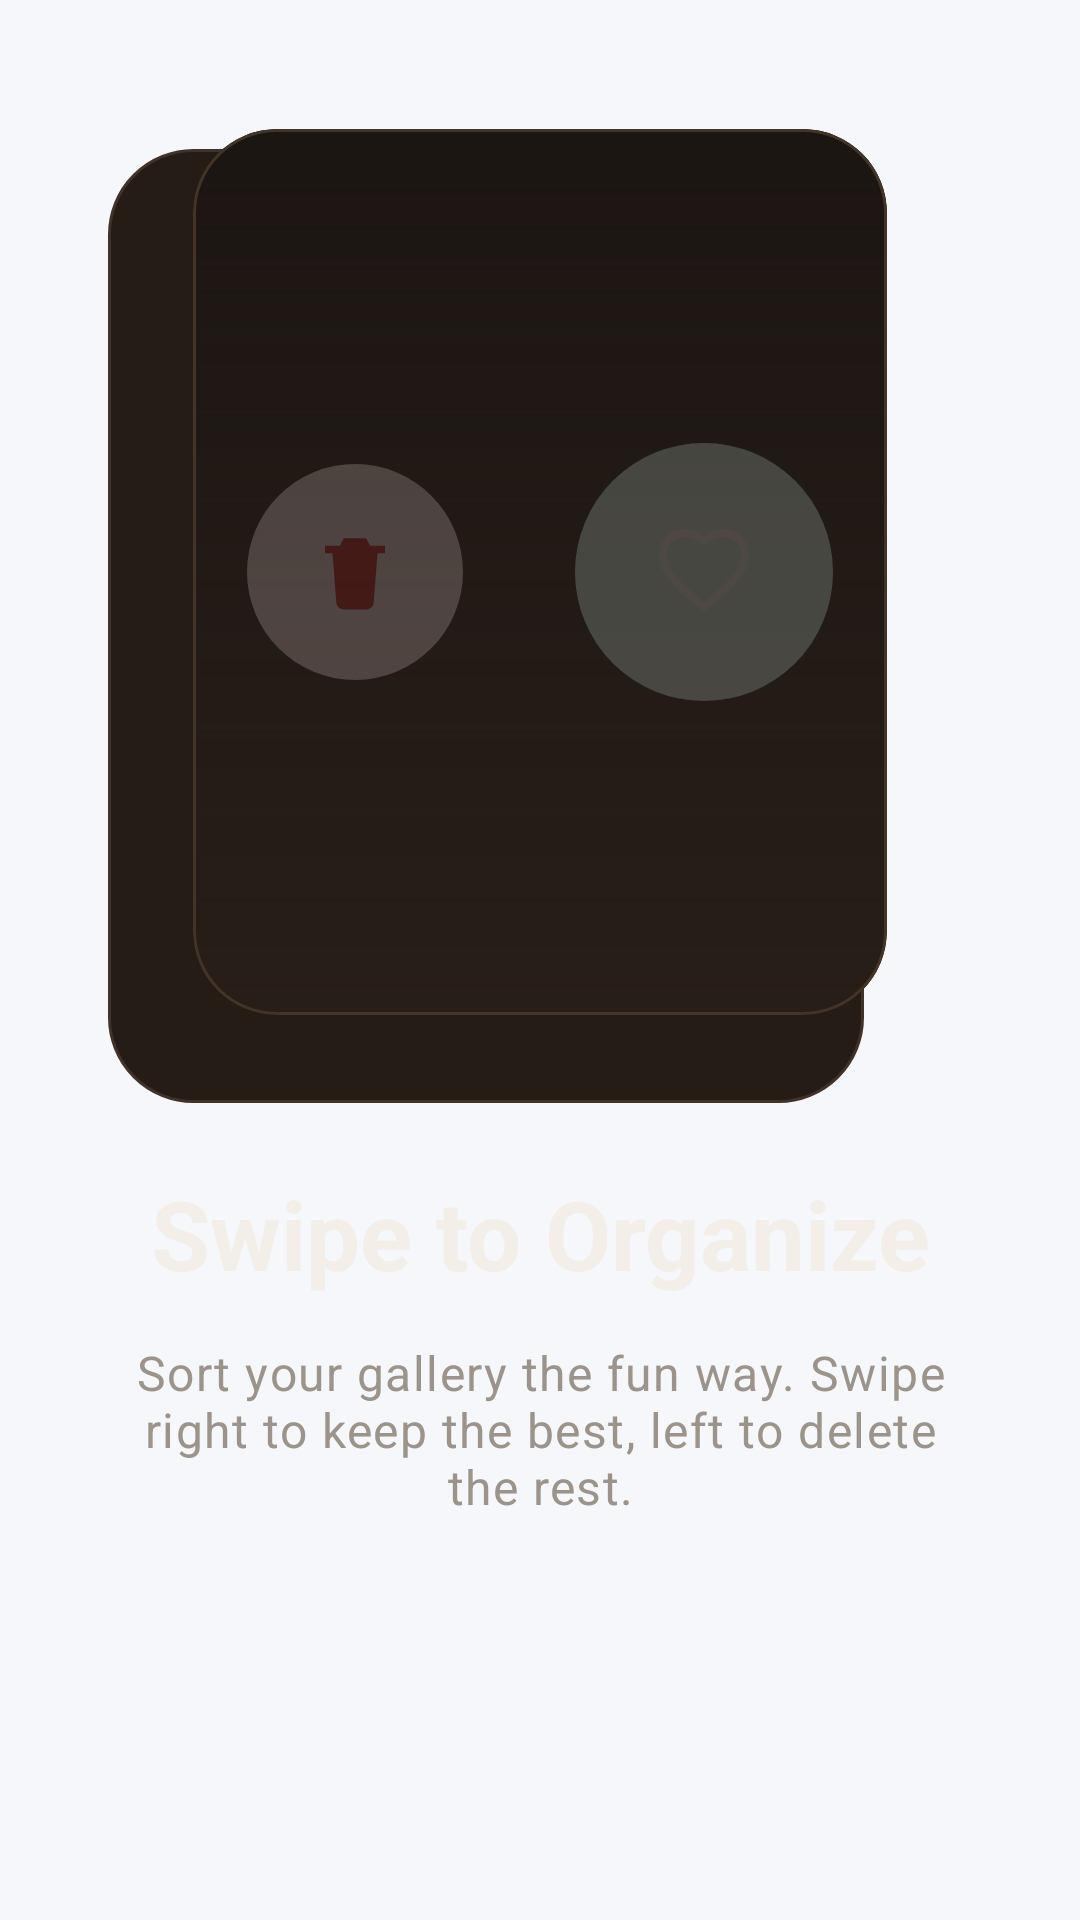

Layout XML and referenced resources for this Android screen:
<!-- AndroidManifest.xml: application theme Theme.SafKaro -->
<!-- res/layout/fragment_onboarding_swipe_organize.xml -->
<?xml version="1.0" encoding="utf-8"?>
<FrameLayout xmlns:android="http://schemas.android.com/apk/res/android"
    xmlns:app="http://schemas.android.com/apk/res-auto"
    android:layout_width="match_parent"
    android:layout_height="match_parent"
    android:paddingStart="@dimen/space_24"
    android:paddingTop="@dimen/space_8"
    android:paddingEnd="@dimen/space_24"
    android:paddingBottom="@dimen/onboarding_page_bottom_padding">

    <View
        android:id="@+id/viewSwipeGlow"
        android:layout_width="@dimen/onboarding_glow_size"
        android:layout_height="@dimen/onboarding_glow_size"
        android:layout_gravity="center_horizontal|top"
        android:layout_marginTop="124dp"
        android:alpha="0.46"
        android:background="@drawable/bg_onboarding_glow_orange" />

    <LinearLayout
        android:layout_width="match_parent"
        android:layout_height="match_parent"
        android:gravity="center_horizontal|center_vertical"
        android:orientation="vertical">

        <FrameLayout
            android:layout_width="320dp"
            android:layout_height="362dp">

            <View
                android:id="@+id/cardSwipeBack"
                android:layout_width="252dp"
                android:layout_height="318dp"
                android:layout_gravity="center"
                android:background="@drawable/bg_swipe_empty_card"
                android:translationX="-18dp"
                android:translationY="18dp" />

            <com.google.android.material.card.MaterialCardView
                android:id="@+id/cardSwipeFront"
                style="@style/Widget.SafKaro.Card.OnboardingGlass"
                android:layout_width="252dp"
                android:layout_height="318dp"
                android:layout_gravity="center"
                app:cardUseCompatPadding="true">

                <FrameLayout
                    android:layout_width="match_parent"
                    android:layout_height="match_parent">

                    <ImageView
                        android:layout_width="match_parent"
                        android:layout_height="match_parent"
                        android:contentDescription="@null"
                        android:scaleType="centerCrop"
                        android:src="@drawable/onboarding_swipe_photo" />

                    <View
                        android:layout_width="match_parent"
                        android:layout_height="match_parent"
                        android:background="@drawable/bg_onboarding_photo_scrim" />

                    <FrameLayout
                        android:id="@+id/cardSwipeDelete"
                        android:layout_width="72dp"
                        android:layout_height="72dp"
                        android:layout_gravity="start|center_vertical"
                        android:layout_marginStart="@dimen/space_18"
                        android:background="@drawable/bg_icon_circle_error"
                        android:alpha="0.2">

                        <ImageView
                            android:layout_width="30dp"
                            android:layout_height="30dp"
                            android:layout_gravity="center"
                            android:contentDescription="@null"
                            android:src="@drawable/ic_delete" />
                    </FrameLayout>

                    <FrameLayout
                        android:id="@+id/cardSwipeKeep"
                        android:layout_width="86dp"
                        android:layout_height="86dp"
                        android:layout_gravity="end|center_vertical"
                        android:layout_marginEnd="@dimen/space_18"
                        android:background="@drawable/bg_icon_circle_success"
                        android:alpha="0.2">

                        <ImageView
                            android:layout_width="34dp"
                            android:layout_height="34dp"
                            android:layout_gravity="center"
                            android:contentDescription="@null"
                            android:src="@drawable/ic_heart_outline" />
                    </FrameLayout>
                </FrameLayout>
            </com.google.android.material.card.MaterialCardView>
        </FrameLayout>

        <TextView
            android:layout_width="match_parent"
            android:layout_height="wrap_content"
            android:layout_marginTop="@dimen/space_18"
            android:gravity="center"
            android:text="@string/onboarding_swipe_title"
            android:textAlignment="center"
            android:textAppearance="@style/TextAppearance.SafKaro.OnboardingTitle" />

        <TextView
            android:layout_width="match_parent"
            android:layout_height="wrap_content"
            android:layout_marginTop="@dimen/space_14"
            android:gravity="center"
            android:paddingHorizontal="@dimen/space_12"
            android:text="@string/onboarding_swipe_subtitle"
            android:textAlignment="center"
            android:textAppearance="@style/TextAppearance.SafKaro.OnboardingSubtitle" />
    </LinearLayout>

</FrameLayout>
<!-- resources referenced by this layout -->
<resources>
  <dimen name="onboarding_glow_size">220dp</dimen>
  <dimen name="onboarding_page_bottom_padding">132dp</dimen>
  <dimen name="space_12">12dp</dimen>
  <dimen name="space_14">14dp</dimen>
  <dimen name="space_18">18dp</dimen>
  <dimen name="space_24">24dp</dimen>
  <dimen name="space_8">8dp</dimen>
  <!-- drawable bg_icon_circle_error (drawable) -->
  <?xml version="1.0" encoding="utf-8"?>
  <shape xmlns:android="http://schemas.android.com/apk/res/android" android:shape="oval">
      <solid android:color="@color/color_error_light" />
  </shape>
  <!-- drawable bg_icon_circle_success (drawable) -->
  <?xml version="1.0" encoding="utf-8"?>
  <shape xmlns:android="http://schemas.android.com/apk/res/android" android:shape="oval">
      <solid android:color="@color/color_success_light" />
  </shape>
  <!-- drawable bg_onboarding_photo_scrim (drawable) -->
  <?xml version="1.0" encoding="utf-8"?>
  <shape xmlns:android="http://schemas.android.com/apk/res/android"
      android:shape="rectangle">
      <gradient
          android:angle="90"
          android:endColor="#B314100F"
          android:startColor="#1A000000" />
      <corners android:radius="@dimen/radius_28" />
  </shape>
  <!-- drawable bg_swipe_empty_card (drawable) -->
  <?xml version="1.0" encoding="utf-8"?>
  <shape xmlns:android="http://schemas.android.com/apk/res/android"
      android:shape="rectangle">
      <corners android:radius="@dimen/radius_28" />
      <solid android:color="#261C16" />
      <stroke
          android:width="1dp"
          android:color="#403228" />
  </shape>
  <string name="onboarding_swipe_subtitle">Sort your gallery the fun way. Swipe right to keep the best, left to delete the rest.</string>
  <string name="onboarding_swipe_title">Swipe to Organize</string>
  <style name="TextAppearance.SafKaro.OnboardingSubtitle" parent="TextAppearance.Material3.BodyLarge">
          <item name="android:textColor">@color/color_onboarding_text_secondary</item>
          <item name="android:textSize">16sp</item>
          <item name="android:lineSpacingExtra">4dp</item>
      </style>
  <style name="TextAppearance.SafKaro.OnboardingTitle" parent="TextAppearance.Material3.HeadlineLarge">
          <item name="android:textColor">@color/color_onboarding_text_primary</item>
          <item name="android:textStyle">bold</item>
          <item name="android:textSize">32sp</item>
      </style>
  <style name="Widget.SafKaro.Card.OnboardingGlass" parent="Widget.SafKaro.Card.Surface">
          <item name="cardBackgroundColor">@color/color_onboarding_glass</item>
          <item name="strokeColor">@color/color_onboarding_glass_strong</item>
          <item name="cardCornerRadius">@dimen/radius_28</item>
      </style>
  <style name="Theme.SafKaro" parent="Base.Theme.SafKaro" />
  <color name="color_error_light">#FCE9EA</color>
  <color name="color_success_light">#DDF8EF</color>
  <dimen name="radius_28">28dp</dimen>
  <color name="color_error">#C91D1D</color>
  <color name="white">#FFFFFFFF</color>
  <color name="color_onboarding_text_secondary">#9C938A</color>
  <color name="color_onboarding_text_primary">#F3EEE8</color>
  <color name="color_onboarding_glass">#2C211A</color>
  <color name="color_onboarding_glass_strong">#433425</color>
  <color name="color_surface">#FFFFFFFF</color>
  <dimen name="radius_24">24dp</dimen>
  <color name="color_border">#DFE5EE</color>
  <color name="color_primary">#0B78C8</color>
  <color name="color_primary_light">#EAF5FF</color>
  <color name="color_text_primary">#1B1E28</color>
  <color name="color_teal">#18C8A5</color>
  <color name="color_background">#F5F7FB</color>
  <color name="color_surface_alt">#F9FBFF</color>
  <style name="Widget.SafKaro.Switch" parent="Widget.Material3.CompoundButton.MaterialSwitch">
          <item name="thumbTint">@color/white</item>
          <item name="trackTint">@color/color_primary</item>
      </style>
  <dimen name="button_height">56dp</dimen>
  <dimen name="radius_pill">999dp</dimen>
</resources>
